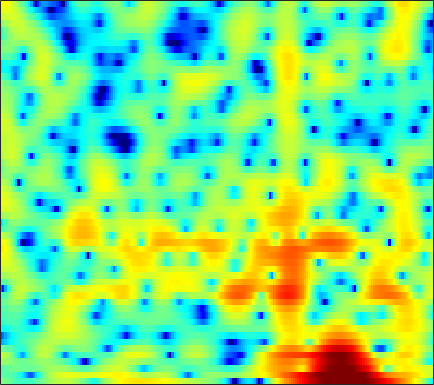

The table this chart was drawn from, first rows:
0.57217, 0.13642, -0.44706, -1.0171, -1.4314, -1.9673, -2.4704, -2.8139, -3.1879, -3.4687, -3.6278, -3.6561, -3.5775, -3.3657, -3.1249, -2.7025, -2.2093, -1.7926, -1.2049, -0.60611, -0.0056853, 0.44348, 1.0169, 1.556
-2.344, -2.179, -2.054, -2.07, -2.186, -2.494, -3.007, -3.537, -4.482, -5.753, -7.452, -9.091, -11.88, -14.62, -14.62, -11.53, -8.161, -6.087, -3.832, -2.022, -0.542, 0.398, 1.468, 2.361
-2.789, -2.248, -1.679, -1.282, -1.089, -0.9373, -0.888, -0.9046, -0.9794, -1.078, -1.181, -1.24, -1.27, -1.233, -1.148, -0.951, -0.6706, -0.4159, -0.03736, 0.3552, 0.7385, 0.9984, 1.3, 1.536
1.387, 1.201, 0.9304, 0.6194, 0.3606, 0.0008871, -0.3478, -0.5897, -0.8533, -1.02, -1.062, -1.001, -0.8145, -0.5344, -0.2871, 0.06024, 0.3941, 0.6132, 0.8496, 1.008, 1.071, 1.046, 0.9081, 0.6584
3.475, 3.019, 2.309, 1.431, 0.6291, -0.6902, -2.397, -4.029, -6.842, -10.2, -11.19, -8.963, -5.526, -2.838, -1.277, 0.3377, 1.53, 2.191, 2.798, 3.12, 3.168, 3.014, 2.545, 1.744
-1.199, -1.347, -1.561, -1.837, -2.104, -2.557, -3.131, -3.613, -4.22, -4.582, -4.447, -3.947, -2.889, -1.647, -0.7249, 0.3916, 1.338, 1.916, 2.503, 2.88, 3.052, 3.042, 2.845, 2.437
-11.5, -10.4, -8.852, -7.482, -6.614, -5.663, -4.917, -4.441, -3.869, -3.34, -2.824, -2.421, -1.852, -1.264, -0.8096, -0.2122, 0.3628, 0.7652, 1.256, 1.683, 2.029, 2.233, 2.431, 2.544
-15.56, -13.46, -10.92, -8.915, -7.714, -6.434, -5.463, -4.89, -4.283, -3.817, -3.45, -3.213, -2.917, -2.603, -2.331, -1.907, -1.399, -0.9651, -0.3317, 0.3277, 0.9853, 1.458, 2.041, 2.555
-6.788, -6.378, -5.772, -5.163, -4.75, -4.29, -3.968, -3.837, -3.834, -4.044, -4.451, -4.884, -5.617, -6.428, -6.931, -7.147, -6.558, -5.633, -4.055, -2.413, -0.894, 0.1307, 1.335, 2.356
-3.762, -3.472, -3.127, -2.84, -2.681, -2.585, -2.628, -2.773, -3.164, -3.808, -4.756, -5.74, -7.541, -10.19, -13.07, -18.24, -16.43, -12.04, -7.748, -4.689, -2.354, -0.9277, 0.6542, 1.95
-3.616, -3.123, -2.59, -2.19, -1.981, -1.86, -1.909, -2.053, -2.377, -2.846, -3.468, -4.008, -4.751, -5.456, -5.865, -6.081, -5.819, -5.301, -4.295, -3.091, -1.819, -0.8654, 0.3375, 1.428
-3.42, -2.707, -1.944, -1.39, -1.097, -0.8637, -0.8132, -0.905, -1.186, -1.649, -2.305, -2.871, -3.687, -4.483, -4.981, -5.382, -5.351, -5.028, -4.254, -3.236, -2.125, -1.289, -0.2037, 0.8115
-1.984, -1.416, -0.6877, -0.04854, 0.3367, 0.7601, 1.006, 1.02, 0.787, 0.2223, -0.6912, -1.674, -3.499, -6.075, -8.731, -13.44, -14.69, -11.38, -7.545, -4.967, -3.157, -2.155, -1.142, -0.2875
-3.504, -3.3, -2.353, -0.9135, 0.1976, 1.463, 2.381, 2.837, 3.102, 2.985, 2.485, 1.822, 0.5775, -0.9953, -2.3, -3.782, -4.349, -4.04, -3.208, -2.515, -2.263, -2.437, -3.218, -4.552
-13.05, -18.25, -10.56, -5.11, -2.432, 0.06633, 1.668, 2.486, 3.173, 3.482, 3.452, 3.262, 2.842, 2.268, 1.815, 1.215, 0.6811, 0.3048, -0.1768, -0.7349, -1.571, -2.413, -3.904, -5.907
-2.356, -2.222, -1.637, -0.7009, 0.05588, 0.9779, 1.748, 2.178, 2.54, 2.664, 2.571, 2.406, 2.049, 1.566, 1.147, 0.544, -0.0621, -0.5094, -1.081, -1.593, -2.031, -2.328, -2.677, -2.882
1.202, 1.494, 1.852, 2.202, 2.437, 2.644, 2.769, 2.784, 2.667, 2.396, 1.977, 1.543, 0.8216, -0.02041, -0.7395, -1.753, -2.788, -3.501, -4.275, -4.726, -4.749, -4.574, -4.167, -3.652
3.166, 3.467, 3.712, 3.797, 3.788, 3.681, 3.433, 3.149, 2.657, 2.026, 1.248, 0.5082, -0.6274, -2.009, -3.243, -5.227, -7.76, -10.06, -13.44, -14.85, -12.51, -10.32, -7.87, -5.984
4.579, 4.677, 4.655, 4.453, 4.185, 3.726, 3.117, 2.583, 1.779, 0.8728, -0.1418, -0.9307, -2.113, -3.469, -4.621, -6.437, -8.597, -10.45, -12.76, -13.67, -12.18, -10.6, -8.578, -6.856
6.091, 5.862, 5.397, 4.762, 4.15, 3.16, 2.048, 1.165, -0.06623, -1.292, -2.429, -3.151, -4.09, -4.89, -5.425, -6.052, -6.636, -6.984, -7.313, -7.524, -7.558, -7.451, -7.235, -6.982
7.621, 7.105, 6.184, 5.012, 3.956, 2.256, 0.275, -1.425, -3.831, -6.155, -7.962, -8.831, -9.083, -8.749, -8.277, -7.486, -6.719, -6.238, -5.779, -5.542, -5.726, -6.161, -7.378, -9.713
7.167, 6.527, 5.429, 4.024, 2.742, 0.5876, -2.311, -5.085, -10.1, -18.25, -41.41, -24.85, -20.96, -19.57, -16.95, -12.66, -9.223, -7.245, -5.436, -4.221, -3.588, -3.489, -3.772, -4.329
3.304, 2.855, 2.237, 1.371, 0.5411, -0.8997, -2.777, -4.457, -7.063, -9.77, -12.39, -13.73, -15.44, -15.97, -14.55, -11.33, -8.381, -6.578, -4.601, -3.176, -2.088, -1.46, -0.7658, -0.1581
-3.784, -3.019, -1.92, -1.19, -0.9918, -1.058, -1.484, -2.013, -2.859, -3.753, -4.582, -5.082, -5.562, -5.61, -5.395, -4.849, -4.072, -3.439, -2.606, -1.799, -1.095, -0.5955, 0.05536, 0.6869
-8.719, -5.519, -2.702, -0.9753, -0.1744, 0.4224, 0.6115, 0.5738, 0.3588, 0.01949, -0.3759, -0.7069, -1.043, -1.322, -1.467, -1.58, -1.591, -1.54, -1.459, -1.326, -1.182, -1.053, -0.8439, -0.5596
1.226, 1.394, 1.811, 2.222, 2.476, 2.659, 2.658, 2.567, 2.302, 1.902, 1.412, 0.9927, 0.3923, -0.2616, -0.7528, -1.376, -1.956, -2.344, -2.783, -3.187, -3.556, -3.881, -4.424, -5.027
4.465, 4.352, 4.23, 4.111, 3.981, 3.756, 3.452, 3.142, 2.63, 1.989, 1.21, 0.5395, -0.5528, -1.787, -2.826, -4.326, -5.802, -6.745, -7.508, -7.792, -7.913, -8.158, -8.989, -10.89
5.316, 5.166, 4.897, 4.564, 4.265, 3.808, 3.275, 2.821, 2.15, 1.377, 0.4458, -0.3945, -1.719, -3.465, -5.153, -8.204, -12.83, -18.65, -22.26, -14.68, -11.14, -9.695, -8.713, -8.422
5.139, 4.975, 4.603, 4.085, 3.623, 2.913, 2.14, 1.587, 0.879, 0.2507, -0.3622, -0.8546, -1.597, -2.62, -3.571, -5.09, -6.754, -7.792, -8.175, -7.459, -6.276, -5.455, -4.583, -3.954
4.254, 4.047, 3.539, 2.7, 1.868, 0.4608, -1.145, -2.314, -3.378, -3.482, -2.825, -2.213, -1.584, -1.167, -1.017, -0.9843, -1.033, -1.055, -1.025, -0.8609, -0.6396, -0.4576, -0.2751, -0.1651
2.556, 2.453, 2.003, 1.076, -0.01302, -2.149, -5.61, -9.904, -24.77, -12.78, -6.608, -4.064, -1.917, -0.4963, 0.2356, 0.9253, 1.398, 1.652, 1.874, 2.008, 2.051, 2.02, 1.881, 1.599
0.05855, 0.4785, 0.6766, 0.511, 0.102, -0.7383, -1.83, -2.619, -3.266, -3.146, -2.369, -1.658, -0.7054, 0.1034, 0.6134, 1.189, 1.651, 1.921, 2.204, 2.347, 2.359, 2.254, 1.963, 1.459
-2.048, -0.7855, 0.3524, 1.008, 1.228, 1.244, 1.061, 0.8234, 0.4899, 0.1661, -0.09225, -0.2656, -0.3674, -0.3871, -0.2692, 0.02738, 0.4561, 0.8037, 1.25, 1.573, 1.721, 1.689, 1.432, 0.9271
-0.8262, 0.4299, 1.687, 2.49, 2.85, 3.019, 2.889, 2.599, 1.978, 1.077, -0.1364, -1.236, -2.894, -4.388, -4.899, -4.329, -2.924, -1.792, -0.5607, 0.322, 0.8333, 1.003, 0.9397, 0.5885
1.672, 2.431, 3.217, 3.759, 3.979, 4.034, 3.772, 3.38, 2.524, 1.256, -0.58, -2.452, -6.072, -12.23, -18.54, -11.64, -6.491, -4.237, -2.295, -1.146, -0.5238, -0.3283, -0.3428, -0.6483
2.349, 2.888, 3.461, 3.827, 3.958, 3.936, 3.682, 3.329, 2.649, 1.717, 0.5571, -0.4426, -1.813, -3.012, -3.55, -3.668, -3.295, -2.935, -2.537, -2.345, -2.394, -2.586, -2.99, -3.52
2.33, 2.82, 3.315, 3.607, 3.706, 3.666, 3.463, 3.198, 2.737, 2.155, 1.507, 0.9977, 0.3067, -0.3063, -0.7327, -1.227, -1.7, -2.065, -2.668, -3.445, -4.459, -5.357, -6.679, -7.904
2.604, 3.062, 3.45, 3.638, 3.647, 3.515, 3.231, 2.957, 2.515, 2.051, 1.585, 1.254, 0.8443, 0.4408, 0.1315, -0.3396, -0.9296, -1.486, -2.465, -3.819, -5.7, -7.595, -11.15, -16.73
3.317, 3.654, 3.869, 3.821, 3.618, 3.161, 2.518, 1.963, 1.201, 0.5454, 0.09624, -0.07045, -0.08404, -0.01066, 0.05851, 0.05381, -0.1138, -0.413, -1.046, -2.029, -3.41, -4.726, -6.861, -9.031
3.88, 4.067, 4.051, 3.68, 3.16, 2.123, 0.6654, -0.7425, -2.927, -5.099, -6.06, -5.503, -3.903, -2.312, -1.339, -0.3504, 0.2972, 0.5499, 0.6672, 0.518, 0.1387, -0.2582, -0.8618, -1.463
3.249, 3.361, 3.21, 2.669, 1.985, 0.653, -1.28, -3.232, -6.84, -12.23, -16.16, -12.36, -7.864, -4.938, -3.385, -1.801, -0.6023, 0.119, 0.836, 1.313, 1.589, 1.669, 1.664, 1.503
2.088, 2.232, 2.097, 1.632, 1.072, 0.02767, -1.337, -2.506, -4.174, -5.704, -6.703, -6.968, -6.788, -5.992, -5.168, -3.856, -2.467, -1.464, -0.2888, 0.67, 1.399, 1.798, 2.131, 2.277
1.549, 1.679, 1.599, 1.246, 0.8093, 0.003858, -1.009, -1.937, -3.328, -4.957, -6.813, -8.412, -10.63, -11.88, -10.87, -7.985, -5.145, -3.361, -1.444, 0.01804, 1.097, 1.698, 2.247, 2.575
1.385, 1.406, 1.28, 0.947, 0.5573, -0.1023, -0.9418, -1.687, -2.901, -4.403, -6.375, -8.328, -11.77, -14.6, -12.9, -8.567, -5.145, -3.191, -1.223, 0.224, 1.241, 1.772, 2.251, 2.487
1.06, 0.9154, 0.5845, 0.1365, -0.25, -0.8081, -1.407, -1.83, -2.383, -2.911, -3.426, -3.736, -3.966, -3.806, -3.333, -2.325, -1.127, -0.2872, 0.7183, 1.465, 1.925, 2.082, 2.06, 1.811
0.286, -0.08418, -0.7456, -1.546, -2.172, -3.006, -3.57, -3.736, -3.482, -2.896, -2.133, -1.527, -0.6992, 0.1022, 0.7167, 1.497, 2.209, 2.664, 3.103, 3.276, 3.149, 2.828, 2.022, 0.7935
-2.291, -2.687, -3.457, -4.768, -6.308, -9.247, -12.8, -13.23, -9.647, -6.088, -3.415, -1.862, -0.1424, 1.26, 2.135, 3.108, 3.852, 4.272, 4.564, 4.558, 4.191, 3.641, 2.472, 0.6556
-7.758, -6.801, -6.344, -6.84, -7.865, -9.918, -11.95, -12.19, -10.07, -7.33, -4.972, -3.429, -1.599, 0.03797, 1.099, 2.324, 3.281, 3.795, 4.225, 4.349, 4.138, 3.755, 2.982, 1.887
-7.611, -6.336, -5.423, -5.186, -5.329, -5.795, -6.364, -6.788, -7.144, -7.196, -6.723, -5.843, -4.117, -2.05, -0.6097, 1.076, 2.397, 3.117, 3.787, 4.103, 4.099, 3.897, 3.411, 2.72
-2.073, -1.941, -1.869, -1.985, -2.203, -2.798, -3.811, -4.864, -7.055, -10.97, -19.45, -17.99, -8.849, -4.067, -1.631, 0.6916, 2.298, 3.151, 3.889, 4.221, 4.218, 4.018, 3.5, 2.76
0.02857, 0.03719, 0.08213, 0.04326, -0.1014, -0.4725, -1.114, -1.8, -2.957, -4.242, -4.983, -4.669, -3.178, -1.255, 0.07634, 1.518, 2.563, 3.102, 3.493, 3.562, 3.319, 2.949, 2.206, 1.177
-1.387, -0.9157, -0.2795, 0.2512, 0.5278, 0.7483, 0.8107, 0.7473, 0.6039, 0.5017, 0.5127, 0.6497, 0.9923, 1.436, 1.788, 2.173, 2.42, 2.475, 2.36, 2.021, 1.432, 0.8211, -0.2174, -1.55
-5.077, -3.269, -1.416, -0.05317, 0.7254, 1.474, 1.967, 2.217, 2.415, 2.514, 2.547, 2.546, 2.527, 2.462, 2.372, 2.19, 1.897, 1.592, 1.068, 0.3672, -0.5058, -1.297, -2.533, -4.004
-5.207, -3.068, -0.9081, 0.6451, 1.518, 2.358, 2.908, 3.176, 3.363, 3.375, 3.261, 3.097, 2.787, 2.389, 2.023, 1.458, 0.7854, 0.2215, -0.6345, -1.599, -2.664, -3.527, -4.769, -6.117
-0.3811, 0.4911, 1.554, 2.437, 2.942, 3.428, 3.7, 3.759, 3.681, 3.436, 3.039, 2.652, 2.02, 1.277, 0.6573, -0.2635, -1.273, -2.089, -3.274, -4.523, -5.842, -6.812, -8.065, -9.148
2.926, 3.33, 3.776, 4.088, 4.219, 4.25, 4.105, 3.876, 3.419, 2.805, 2.018, 1.325, 0.2844, -0.882, -1.818, -3.104, -4.415, -5.466, -6.927, -8.615, -10.56, -12.18, -14.24, -15.49
4.986, 5.164, 5.256, 5.158, 4.973, 4.558, 3.97, 3.442, 2.599, 1.586, 0.3861, -0.664, -2.283, -4.158, -5.66, -7.6, -9.126, -9.935, -10.88, -12.18, -14.37, -17.04, -23.19, -36.74
6.456, 6.471, 6.239, 5.728, 5.167, 4.214, 3.087, 2.179, 0.9708, -0.2356, -1.509, -2.617, -4.55, -7.381, -10.43, -17.09, -23.35, -17.41, -13.44, -11.89, -11.77, -12.28, -13.26, -14.07
